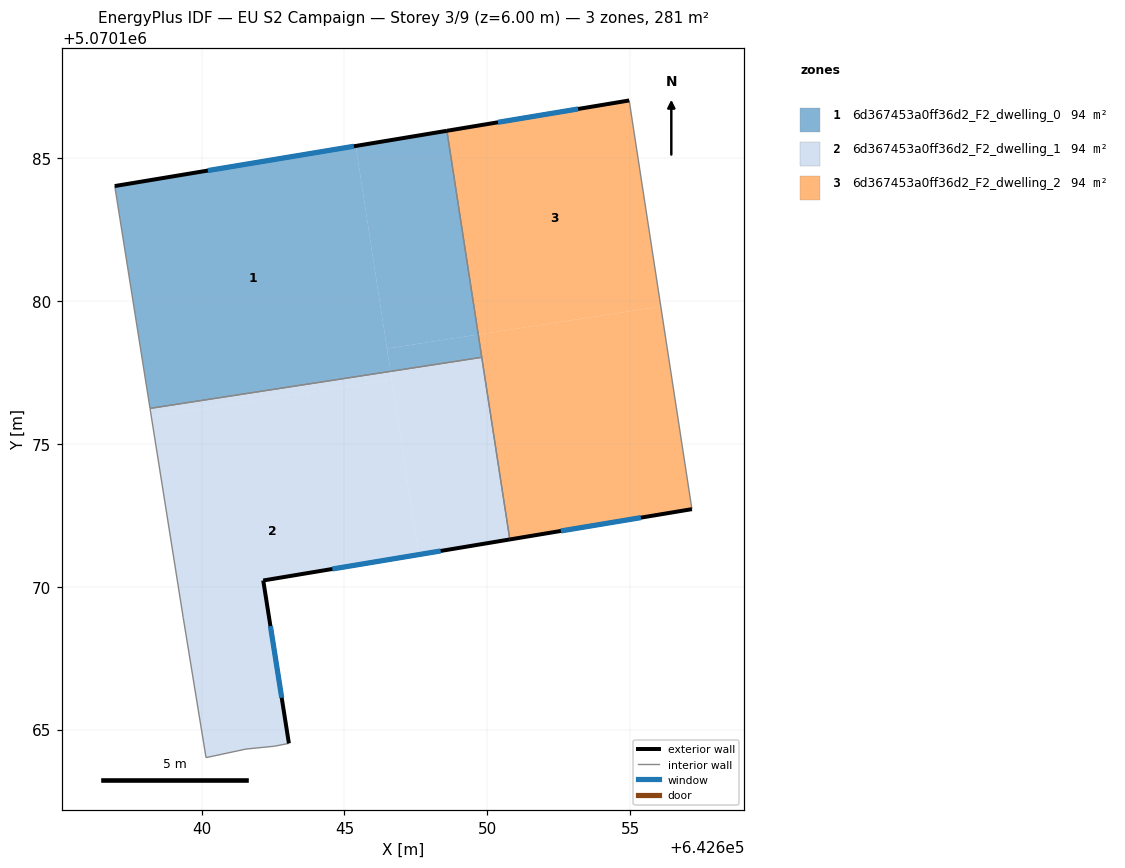
=== STOREY PLAN SPEC (per zone: floor XY polygon, exterior-wall plan segments, windows/doors) ===
zone 1: 6d367453a0ff36d2_F2_dwelling_0  (93.6 m²)
  floor: (642646.61, 5070177.54) (642645.40, 5070185.44) (642636.95, 5070184.03) (642638.19, 5070176.25)
  floor: (642649.68, 5070178.83) (642648.59, 5070185.97) (642645.40, 5070185.44) (642646.49, 5070178.34)
  floor: (642649.81, 5070178.04) (642649.68, 5070178.83) (642646.49, 5070178.34) (642646.61, 5070177.54)
  exterior wall: (642636.95, 5070184.03) – (642648.59, 5070185.97)  [11.8 m]
    window: (642640.21, 5070184.58) – (642645.33, 5070185.43)  [6.8 m²]
  interior walls: 3
zone 2: 6d367453a0ff36d2_F2_dwelling_1  (93.6 m²)
  floor: (642643.05, 5070164.52) (642642.16, 5070170.22) (642647.60, 5070171.13) (642646.66, 5070177.26) (642638.24, 5070175.96) (642639.35, 5070168.92) (642640.15, 5070164.02) (642641.55, 5070164.32) (642642.55, 5070164.42)
  floor: (642646.66, 5070177.26) (642646.61, 5070177.54) (642638.19, 5070176.25) (642638.24, 5070175.96)
  floor: (642650.79, 5070171.66) (642649.81, 5070178.04) (642646.61, 5070177.54) (642647.60, 5070171.13)
  exterior wall: (642650.79, 5070171.66) – (642642.16, 5070170.22)  [8.8 m]
    window: (642648.37, 5070171.26) – (642644.57, 5070170.62)  [5.1 m²]
  exterior wall: (642642.16, 5070170.22) – (642643.05, 5070164.52)  [5.8 m]
    window: (642642.41, 5070168.62) – (642642.80, 5070166.12)  [3.3 m²]
  interior walls: 7
zone 3: 6d367453a0ff36d2_F2_dwelling_2  (93.6 m²)
  floor: (642656.08, 5070179.82) (642654.97, 5070187.03) (642648.59, 5070185.97) (642649.68, 5070178.83)
  floor: (642657.17, 5070172.72) (642656.08, 5070179.82) (642649.68, 5070178.83) (642650.79, 5070171.66)
  exterior wall: (642648.59, 5070185.97) – (642654.97, 5070187.03)  [6.5 m]
    window: (642650.37, 5070186.27) – (642653.18, 5070186.73)  [3.8 m²]
  exterior wall: (642657.17, 5070172.72) – (642650.79, 5070171.66)  [6.5 m]
    window: (642655.38, 5070172.42) – (642652.58, 5070171.96)  [3.7 m²]
  interior walls: 3

=== DERIVED (storey summary) ===
Building: EU S2 Campaign
Storey: 3 of 9  (floor level z = 6.00 m)
Storey gross floor area: 280.9 m²
Zones on this storey: 3
  - 6d367453a0ff36d2_F2_dwelling_0: floor 93.6 m²; exterior wall 11.8 m (35.4 m²); 1 window(s) 6.8 m²; WWR 19.3%
  - 6d367453a0ff36d2_F2_dwelling_1: floor 93.6 m²; exterior wall 14.5 m (43.6 m²); 2 window(s) 8.4 m²; WWR 19.3%
  - 6d367453a0ff36d2_F2_dwelling_2: floor 93.6 m²; exterior wall 12.9 m (38.8 m²); 2 window(s) 7.5 m²; WWR 19.3%
Zone adjacency (shared interzone walls):
  - 6d367453a0ff36d2_F2_dwelling_0 ↔ 6d367453a0ff36d2_F2_dwelling_1
  - 6d367453a0ff36d2_F2_dwelling_0 ↔ 6d367453a0ff36d2_F2_dwelling_2
  - 6d367453a0ff36d2_F2_dwelling_1 ↔ 6d367453a0ff36d2_F2_dwelling_2